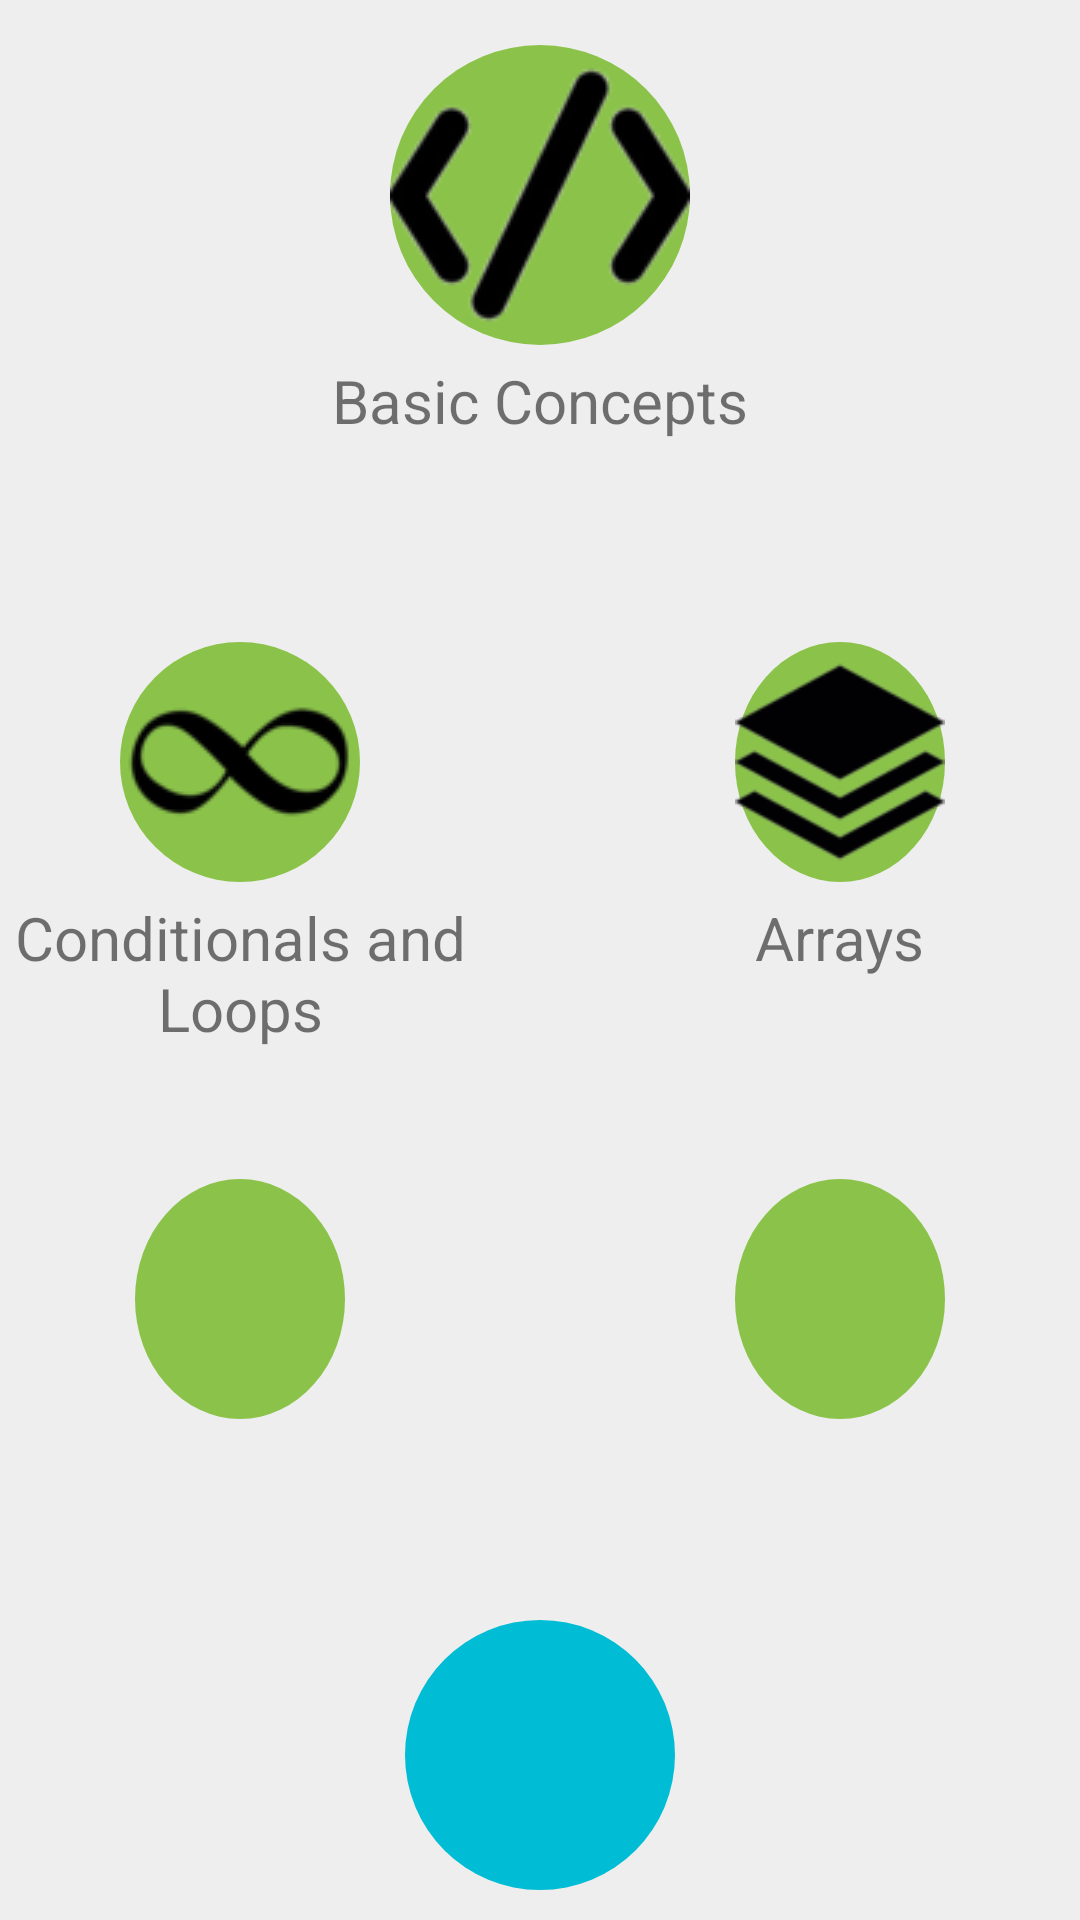

Here is an Android app screen rendered from its layout file. Give the layout XML and the strings, colors and styles it references.
<!-- AndroidManifest.xml: application theme AppTheme -->
<!-- res/layout/content_main.xml -->
<?xml version="1.0" encoding="utf-8"?>
<LinearLayout xmlns:android="http://schemas.android.com/apk/res/android"
    xmlns:app="http://schemas.android.com/apk/res-auto"
    xmlns:tools="http://schemas.android.com/tools"
    android:layout_width="match_parent"
    android:layout_centerHorizontal="true"
    android:layout_height="match_parent"
    app:layout_behavior="@string/appbar_scrolling_view_behavior"
    tools:context="fortran.masriom.com.fortran.MainActivity"
    tools:showIn="@layout/app_bar_main"
    android:background="#EEEEEE">

    <ScrollView
        android:layout_width="match_parent"
        android:layout_height="match_parent"
        android:scrollbars="none">

    <RelativeLayout
        android:paddingTop="15dp"
        android:layout_width="match_parent"
        android:layout_height="wrap_content">

        <LinearLayout
            android:id="@+id/btn1"
            android:orientation="vertical"
            android:layout_centerHorizontal="true"
            android:layout_width="160dp"
            android:layout_height="wrap_content">

            <RelativeLayout

                android:background="@drawable/green_button"
                android:layout_width="wrap_content"
                android:layout_height="wrap_content"
                android:id="@+id/Basics"
                android:layout_alignParentTop="true"
                android:layout_centerHorizontal="true"
                android:layout_gravity="center"
                android:drawableLeft="@drawable/coding"

                >
                <ImageView
                    android:src="@drawable/coding"
                    android:layout_width="wrap_content"
                    android:layout_height="wrap_content"
                    android:layout_centerHorizontal="true"
                    android:layout_centerVertical="true"/>
            </RelativeLayout>
            <TextView
                android:layout_gravity="center"
                android:layout_width="wrap_content"
                android:layout_height="wrap_content"
                android:text="Basic Concepts"
                android:textSize="20dp"
                android:layout_marginTop="5dp"
                android:id="@+id/textView2"
                android:layout_below="@+id/button"
                android:layout_centerHorizontal="true" />
        </LinearLayout>


        <LinearLayout
            android:id="@+id/btn2"
            android:orientation="vertical"
            android:layout_centerHorizontal="true"
            android:layout_width="160dp"
            android:layout_height="wrap_content"
            android:layout_below="@+id/btn1"
            android:layout_alignParentLeft="true"
            android:layout_alignParentStart="true"
            android:layout_marginTop="67dp"

            >

        <RelativeLayout
            android:background="@drawable/green_button"
            android:layout_width="wrap_content"
            android:layout_height="wrap_content"
            android:id="@+id/Loops"
            android:layout_gravity="center"


            >
            <ImageView
                android:src="@drawable/loop"
                android:layout_width="wrap_content"
                android:layout_height="wrap_content"
                android:layout_centerHorizontal="true"
                android:layout_centerVertical="true"/>

        </RelativeLayout>
            <TextView

                android:layout_width="wrap_content"
                android:layout_height="wrap_content"
                android:textSize="20dp"
                android:text="Conditionals
and Loops"
                android:layout_marginTop="5dp"
                android:id="@+id/textView3"
                android:layout_below="@+id/button2"
                android:gravity="center"
                android:layout_gravity="center"

                />
        </LinearLayout>

        <LinearLayout
            android:id="@+id/btn3"
            android:orientation="vertical"
            android:layout_centerHorizontal="true"
            android:layout_width="160dp"
            android:layout_height="wrap_content"
            android:layout_alignTop="@+id/btn2"
            android:layout_alignParentRight="true"
            android:layout_alignParentEnd="true">


        <RelativeLayout
            android:background="@drawable/green_button"
            android:layout_width="wrap_content"
            android:layout_height="wrap_content"
            android:id="@+id/Arrays"
            android:layout_gravity="center"

            >
            <ImageView
            android:src="@drawable/arrays"
            android:layout_width="70dp"
            android:layout_height="70dp"
            android:layout_centerHorizontal="true"
            android:layout_centerVertical="true"/>
        </RelativeLayout>
            <TextView
                android:layout_gravity="center"
                android:layout_width="wrap_content"
                android:layout_height="wrap_content"
                android:text="Arrays"
                android:textSize="20dp"
                android:layout_marginTop="5dp"
                android:id="@+id/textView4"
                android:layout_below="@+id/button3"

                />
        </LinearLayout>
        <LinearLayout
            android:id="@+id/btn4"
            android:orientation="vertical"
            android:layout_centerHorizontal="true"
            android:layout_width="160dp"
            android:layout_height="wrap_content"
            android:layout_below="@+id/btn3"
            android:layout_alignParentLeft="true"
            android:layout_alignParentStart="true"

            android:layout_marginTop="67dp">
        <RelativeLayout
            android:layout_gravity="center"
            android:background="@drawable/green_button"
            android:layout_width="wrap_content"
            android:layout_height="wrap_content"
            android:id="@+id/button4"
            />
        </LinearLayout>
        <LinearLayout
            android:id="@+id/btn5"
            android:orientation="vertical"
            android:layout_centerHorizontal="true"
            android:layout_width="160dp"
            android:layout_height="wrap_content"
            android:layout_alignTop="@+id/btn4"
            android:layout_alignParentRight="true"
            android:layout_alignParentEnd="true">
        <RelativeLayout
            android:background="@drawable/green_button"
            android:layout_width="wrap_content"
            android:layout_height="wrap_content"
            android:id="@+id/button5"
            android:layout_gravity="center"

            />
        </LinearLayout>
        <LinearLayout
            android:id="@+id/btn6"
            android:orientation="vertical"
            android:layout_width="wrap_content"
            android:layout_height="wrap_content"
            android:layout_below="@id/btn5"
            android:layout_marginTop="67dp"
            android:layout_centerHorizontal="true">
        <RelativeLayout
            android:background="@drawable/color_button"
            android:layout_width="wrap_content"
            android:layout_height="wrap_content"
            android:id="@+id/button6"
             />

        </LinearLayout>








    </RelativeLayout>
    </ScrollView>

</LinearLayout>
<!-- res/layout/app_bar_main.xml (included above) -->
<?xml version="1.0" encoding="utf-8"?>
<android.support.design.widget.CoordinatorLayout xmlns:android="http://schemas.android.com/apk/res/android"
    xmlns:app="http://schemas.android.com/apk/res-auto"
    xmlns:tools="http://schemas.android.com/tools"
    android:layout_width="match_parent"
    android:layout_height="match_parent"
    android:fitsSystemWindows="true"
    tools:context="fortran.masriom.com.fortran.MainActivity">

    <android.support.design.widget.AppBarLayout
        android:layout_width="match_parent"
        android:layout_height="wrap_content"
        android:theme="@style/AppTheme.AppBarOverlay">

        <android.support.v7.widget.Toolbar
            android:id="@+id/toolbar"
            android:layout_width="match_parent"
            android:layout_height="?attr/actionBarSize"
            android:background="#00BCD4"
            app:popupTheme="@style/AppTheme.PopupOverlay" />

    </android.support.design.widget.AppBarLayout>

    <include layout="@layout/content_main" />

</android.support.design.widget.CoordinatorLayout>
<!-- resources referenced by this layout -->
<resources>
  <!-- drawable arrays: png bitmap (drawable, 7445 bytes) -->
  <!-- drawable coding: png bitmap (drawable, 3940 bytes) -->
  <!-- drawable color_button (drawable) -->
  <?xml version="1.0" encoding="utf-8"?>
  <shape xmlns:android="http://schemas.android.com/apk/res/android" android:shape="oval">
  
      <solid
          android:color="#00BCD4"
          />
      <corners
          android:radius="1000dp"
          />
  
      <size
          android:width="70dp"
          android:height="80dp"
          />
  
  
  
      </shape>
  <!-- drawable green_button (drawable) -->
  <?xml version="1.0" encoding="utf-8"?>
  <shape xmlns:android="http://schemas.android.com/apk/res/android" android:shape="oval">
  
      <solid
          android:color="#8BC34A"
          />
      <corners
          android:radius="1000dp"
          />
  
      <size
          android:width="90dp"
          android:height="90dp"
          />
  
  
  
      </shape>
  <!-- drawable loop: png bitmap (drawable, 2392 bytes) -->
  <style name="AppTheme.AppBarOverlay" parent="ThemeOverlay.AppCompat.Dark.ActionBar" />
  <style name="AppTheme.PopupOverlay" parent="ThemeOverlay.AppCompat.Light" />
  <style name="AppTheme" parent="Theme.AppCompat.Light.DarkActionBar">
          
          <item name="colorPrimary">@color/colorPrimary</item>
          <item name="colorPrimaryDark">@color/colorPrimaryDark</item>
          <item name="colorAccent">@color/colorAccent</item>
          <item name="windowActionBar">false</item>
          <item name="windowNoTitle">true</item>
      </style>
  <color name="colorPrimary">#3F51B5</color>
  <color name="colorPrimaryDark">#303F9F</color>
  <color name="colorAccent">#FF4081</color>
</resources>
